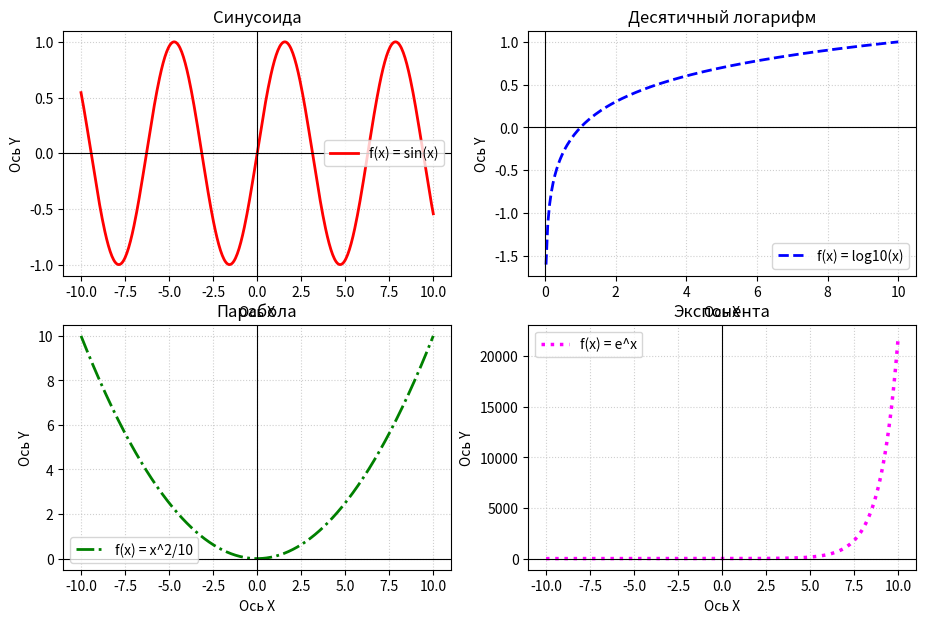

Write the Python code that produced this figure.
import numpy
import matplotlib.pyplot as plt

a, b = -10, 10
x = numpy.linspace(a, b, 400)

y1 = numpy.sin(x)
y2 = numpy.log10(x)
y3 = x ** 2 / 10
y4 = numpy.exp(x)

fig, axes = plt.subplots(2, 2, figsize=(11, 7))

axes[0, 0].plot(x, y1, color='red',     linestyle='-',  lw=2, label='f(x) = sin(x)')
axes[0, 0].set_title('Синусоида')

axes[0, 1].plot(x, y2, color='blue',    linestyle='--', lw=2, label='f(x) = log10(x)')
axes[0, 1].set_title('Десятичный логарифм')

axes[1, 0].plot(x, y3, color='green',   linestyle='-.', lw=2, label='f(x) = x^2/10')
axes[1, 0].set_title('Парабола')

axes[1, 1].plot(x, y4, color='magenta', linestyle=':',  lw=2.5, label='f(x) = e^x')
axes[1, 1].set_title('Экспонента')

for ax in axes.flat:
    ax.set_xlabel('Ось X')
    ax.set_ylabel('Ось Y')
    ax.legend(loc='best')
    ax.grid(True, linestyle=':', alpha=0.6)
    ax.axhline(0, color='black', lw=0.8)
    ax.axvline(0, color='black', lw=0.8)

plt.show()
